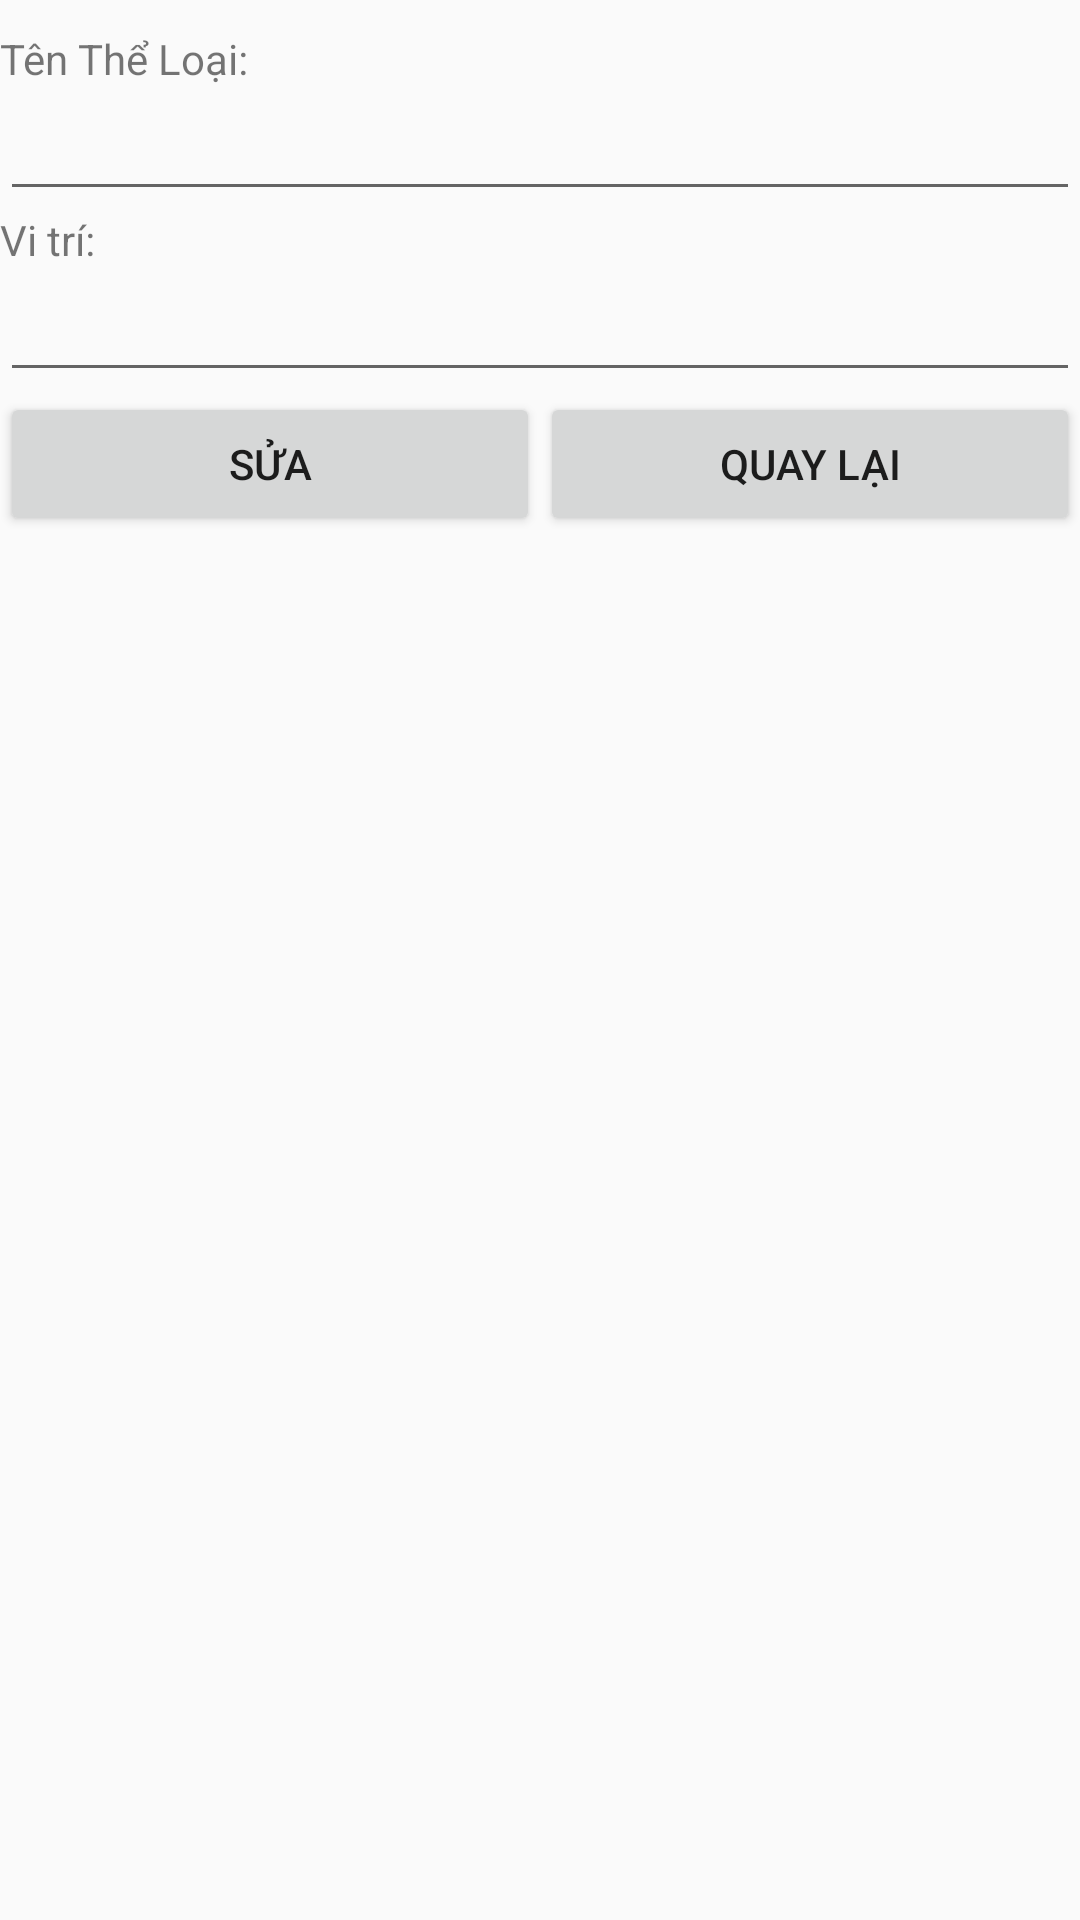

Android layout source for this screen:
<!-- AndroidManifest.xml: application theme AppTheme -->
<!-- res/layout/activity_the_loai_detail.xml -->
<?xml version="1.0" encoding="utf-8"?>
<LinearLayout xmlns:android="http://schemas.android.com/apk/res/android"
    xmlns:app="http://schemas.android.com/apk/res-auto"
    xmlns:tools="http://schemas.android.com/tools"
    android:layout_width="match_parent"
    android:layout_height="match_parent"
    android:orientation="vertical"
    tools:context=".DeTai.TheLoaiDetailActivity">

    <ImageView
        android:layout_width="wrap_content"
        android:layout_height="wrap_content"
        android:layout_gravity="center"
        android:layout_marginBottom="10dp"
        android:src="@drawable/logo" />

    <TextView
        android:layout_width="match_parent"
        android:layout_height="wrap_content"
        android:text="Tên Thể Loại:" />

    <EditText
        android:id="@+id/edtentl"
        android:layout_width="match_parent"
        android:layout_height="wrap_content" />

    <TextView
        android:layout_width="match_parent"
        android:layout_height="wrap_content"
        android:text="Vi trí:" />

    <EditText
        android:id="@+id/edtenvt"
        android:layout_width="match_parent"
        android:layout_height="wrap_content" />

    <LinearLayout
        android:layout_width="match_parent"
        android:layout_height="wrap_content"
        android:orientation="horizontal"
        android:weightSum="2">

        <Button
            android:id="@+id/btnUpdateUser"
            android:layout_width="wrap_content"
            android:layout_height="wrap_content"
            android:layout_weight="1"
            android:onClick="updatetl"
            android:text="Sửa" />

        <Button
            android:id="@+id/btnCancel"
            android:layout_width="wrap_content"
            android:layout_height="wrap_content"
            android:layout_weight="1"
            android:onClick="huyUpdateTL"
            android:text="Quay lại" />
    </LinearLayout>
</LinearLayout>
<!-- resources referenced by this layout -->
<resources>
  <style name="AppTheme" parent="Theme.AppCompat.Light.DarkActionBar">
          
          <item name="colorPrimary">#f9b85d</item>
          <item name="colorPrimaryDark">#ffd59c</item>
          <item name="colorAccent">@color/colorAccent</item>
      </style>
  <!-- not gathered from this repository: default colours our renderer supplied (Android Studio template values) -->
  <color name="colorAccent">#FF03DAC5</color>
</resources>
